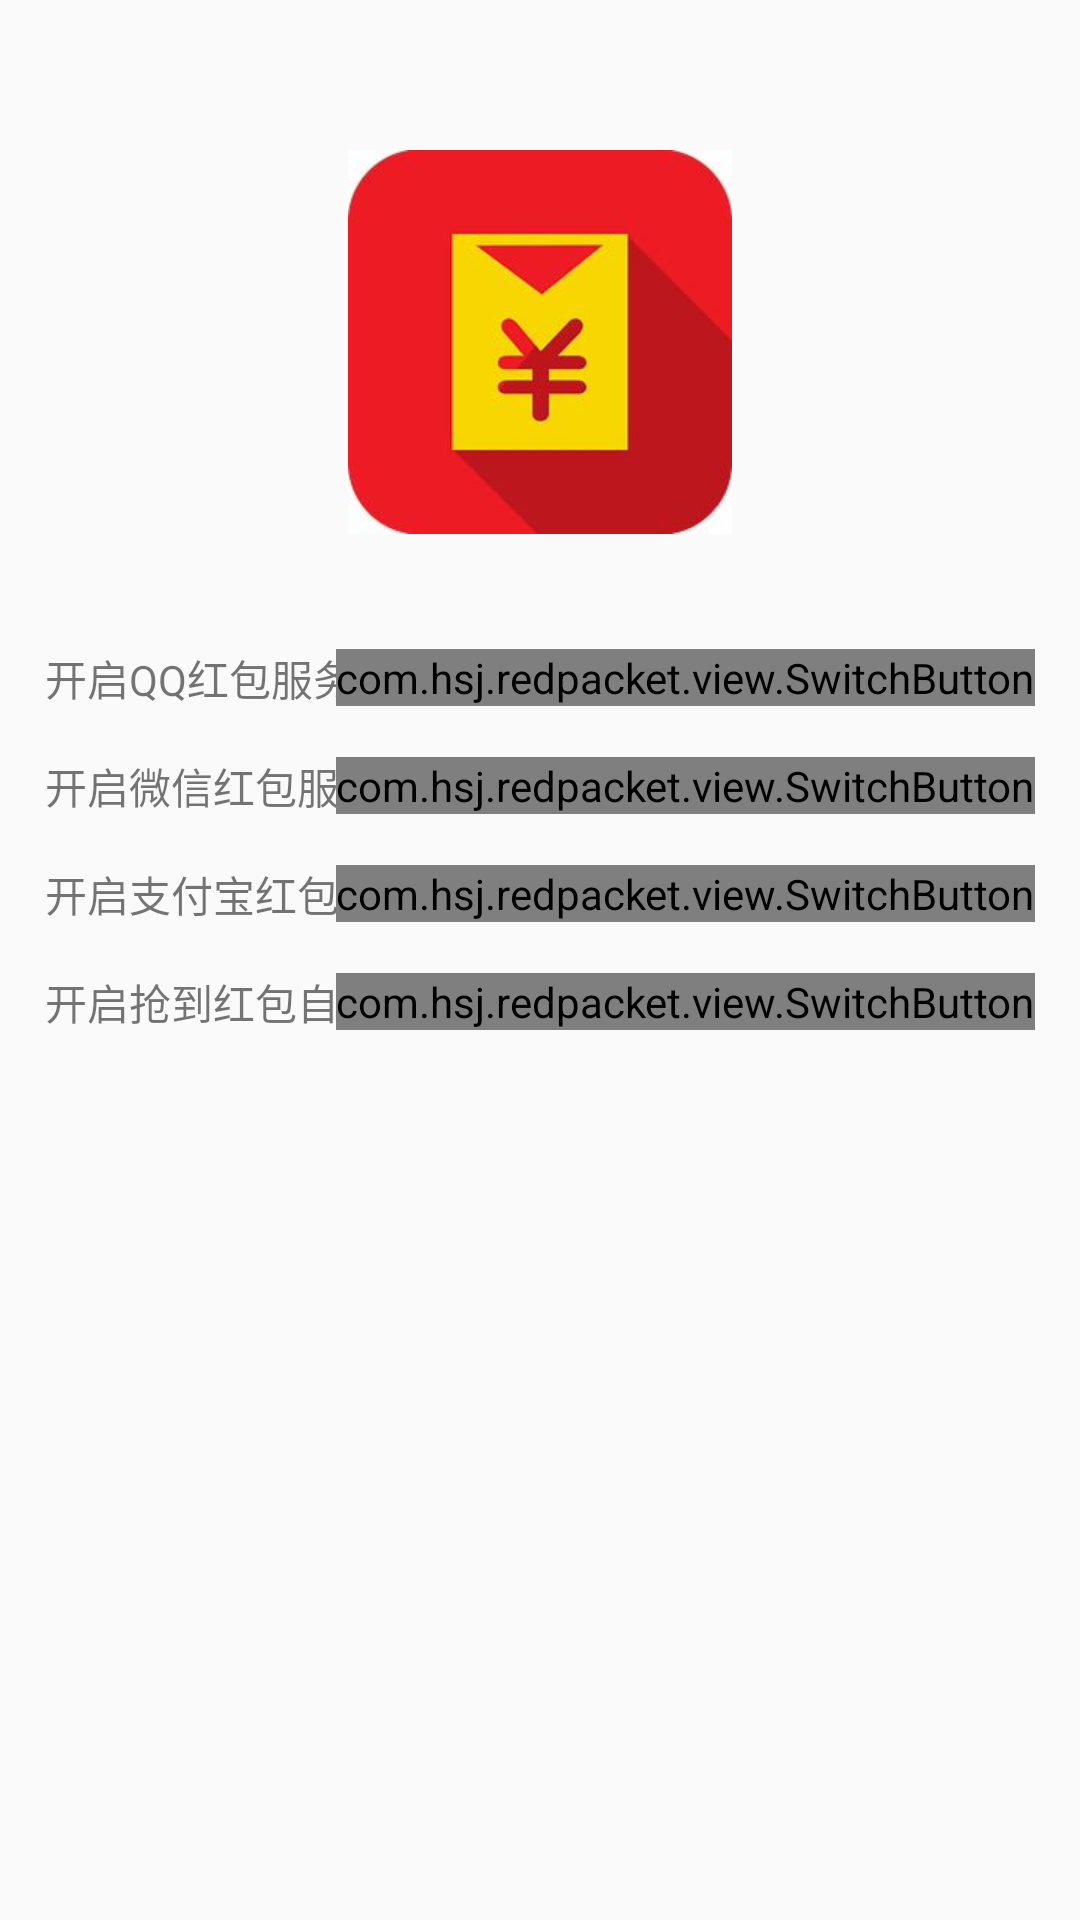

Reconstruct the res/layout file that produces this screen, plus the resources it refers to.
<!-- AndroidManifest.xml: application theme AppTheme -->
<!-- res/layout/fragment_me.xml -->
<?xml version="1.0" encoding="utf-8"?>

<RelativeLayout xmlns:android="http://schemas.android.com/apk/res/android"
    xmlns:app="http://schemas.android.com/apk/res-auto"
    android:layout_width="match_parent"
    android:layout_height="match_parent">

    <ImageView
        android:id="@+id/iv_icon"
        android:layout_width="wrap_content"
        android:layout_height="wrap_content"
        android:layout_centerHorizontal="true"
        android:layout_marginTop="50dp"
        android:src="@mipmap/app_icon" />

    <RelativeLayout
        android:id="@+id/rl_1"
        android:layout_width="match_parent"
        android:layout_height="36dp"
        android:layout_below="@id/iv_icon"
        android:layout_marginLeft="15dp"
        android:layout_marginRight="15dp"
        android:layout_marginTop="30dp">

        <TextView
            android:id="@+id/tv_qq"
            android:layout_width="wrap_content"
            android:layout_height="wrap_content"
            android:layout_centerVertical="true"
            android:text="开启QQ红包服务" />

        <com.hsj.redpacket.view.SwitchButton
            android:id="@+id/sb_qq"
            android:layout_width="wrap_content"
            android:layout_height="wrap_content"
            android:layout_alignParentEnd="true"
            android:layout_alignParentRight="true"
            android:layout_centerVertical="true"
            app:sb_checked="false" />
    </RelativeLayout>

    <RelativeLayout
        android:id="@+id/rl_2"
        android:layout_width="match_parent"
        android:layout_height="36dp"
        android:layout_below="@id/rl_1"
        android:layout_marginLeft="15dp"
        android:layout_marginRight="15dp">

        <TextView
            android:id="@+id/tv_weChat"
            android:layout_width="wrap_content"
            android:layout_height="wrap_content"
            android:layout_centerVertical="true"
            android:text="开启微信红包服务" />

        <com.hsj.redpacket.view.SwitchButton
            android:id="@+id/sb_weChat"
            android:layout_width="wrap_content"
            android:layout_height="wrap_content"
            android:layout_alignParentEnd="true"
            android:layout_alignParentRight="true"
            android:layout_centerVertical="true"
            app:sb_checked="false" />
    </RelativeLayout>

    <RelativeLayout
        android:id="@+id/rl_3"
        android:layout_width="match_parent"
        android:layout_height="36dp"
        android:layout_below="@id/rl_2"
        android:layout_marginLeft="15dp"
        android:layout_marginRight="15dp">

        <TextView
            android:id="@+id/tv_aliPay"
            android:layout_width="wrap_content"
            android:layout_height="wrap_content"
            android:layout_centerVertical="true"
            android:text="开启支付宝红包服务" />

        <com.hsj.redpacket.view.SwitchButton
            android:id="@+id/sb_aliPay"
            android:layout_width="wrap_content"
            android:layout_height="wrap_content"
            android:layout_alignParentEnd="true"
            android:layout_alignParentRight="true"
            android:layout_centerVertical="true"
            app:sb_checked="false" />
    </RelativeLayout>

    <RelativeLayout
        android:id="@+id/rl_4"
        android:layout_width="match_parent"
        android:layout_height="36dp"
        android:layout_below="@id/rl_3"
        android:layout_marginLeft="15dp"
        android:layout_marginRight="15dp">

        <TextView
            android:id="@+id/tv_auto_back"
            android:layout_width="wrap_content"
            android:layout_height="wrap_content"
            android:layout_centerVertical="true"
            android:text="开启抢到红包自动返回功能" />

        <com.hsj.redpacket.view.SwitchButton
            android:id="@+id/sb_auto_back"
            android:layout_width="wrap_content"
            android:layout_height="wrap_content"
            android:layout_alignParentEnd="true"
            android:layout_alignParentRight="true"
            android:layout_centerVertical="true"
            app:sb_checked="false" />
    </RelativeLayout>

</RelativeLayout>
<!-- resources referenced by this layout -->
<resources>
  <!-- mipmap app_icon: png bitmap (mipmap-xhdpi, 40739 bytes) -->
  <style name="AppTheme" parent="Theme.AppCompat.Light.NoActionBar">
          <item name="colorPrimary">@color/colorPrimary</item>
          <item name="colorPrimaryDark">@color/colorPrimaryDark</item>
          <item name="colorAccent">@color/colorAccent</item>
      </style>
  <color name="colorPrimary">#34b6ff</color>
  <color name="colorPrimaryDark">#34b6ff</color>
  <color name="colorAccent">#34b6ff</color>
</resources>
